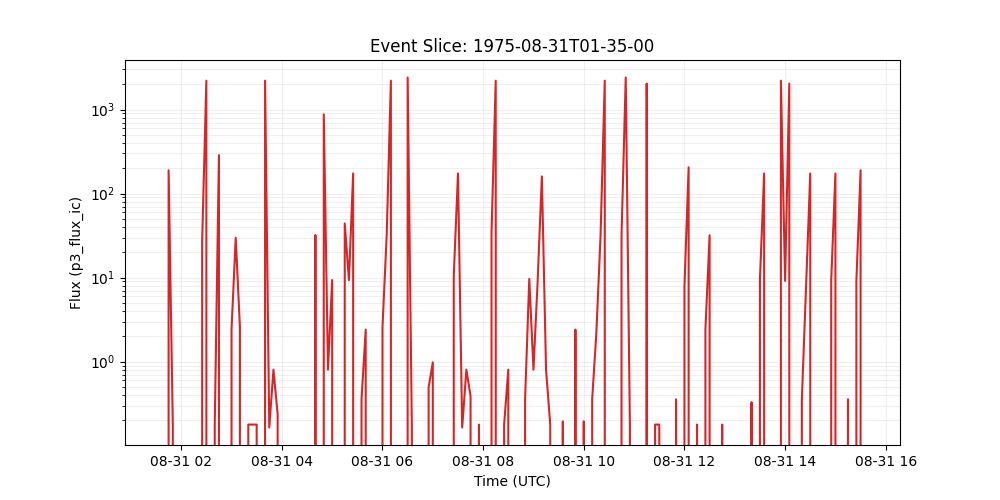

The file beside this chart, header and first rows:
time_tag, p3_flux_ic
1975-08-31 01:35:00, 0.0
1975-08-31 01:40:00, 0.0
1975-08-31 01:45:00, 189.1
1975-08-31 01:50:00, 0.1786
1975-08-31 01:55:00, 0.0
1975-08-31 02:00:00, 0.0
1975-08-31 02:05:00, 0.0
1975-08-31 02:10:00, 0.0
1975-08-31 02:15:00, 0.0
1975-08-31 02:20:00, 0.0
1975-08-31 02:25:00, 27.35
1975-08-31 02:30:00, 2203
1975-08-31 02:35:00, 0.0
1975-08-31 02:40:00, 0.1786
1975-08-31 02:45:00, 287.3
1975-08-31 02:50:00, 0.0
1975-08-31 02:55:00, 0.0
1975-08-31 03:00:00, 2.409
1975-08-31 03:05:00, 29.79
1975-08-31 03:10:00, 2.588
1975-08-31 03:15:00, 0.0
1975-08-31 03:20:00, 0.1786
1975-08-31 03:25:00, 0.1786
1975-08-31 03:30:00, 0.1786
1975-08-31 03:35:00, 0.0
1975-08-31 03:40:00, 2203
1975-08-31 03:45:00, 0.1649
1975-08-31 03:50:00, 0.8034
1975-08-31 03:55:00, 0.2382
1975-08-31 04:00:00, 0.0
1975-08-31 04:05:00, 0.0
1975-08-31 04:10:00, 0.0
1975-08-31 04:15:00, 0.0
1975-08-31 04:20:00, 0.0
1975-08-31 04:25:00, 0.0
1975-08-31 04:30:00, 0.0
1975-08-31 04:35:00, 0.0
1975-08-31 04:40:00, 32.09
1975-08-31 04:45:00, 0.0
1975-08-31 04:50:00, 876.0
1975-08-31 04:55:00, 0.8034
1975-08-31 05:00:00, 9.351
1975-08-31 05:05:00, 0.0
1975-08-31 05:10:00, 0.0
1975-08-31 05:15:00, 44.15
1975-08-31 05:20:00, 9.351
1975-08-31 05:25:00, 173.5
1975-08-31 05:30:00, 0.0
1975-08-31 05:35:00, 0.3572
1975-08-31 05:40:00, 2.409
1975-08-31 05:45:00, 0.0
1975-08-31 05:50:00, 0.0
1975-08-31 05:55:00, 0.0
1975-08-31 06:00:00, 2.588
1975-08-31 06:05:00, 31.91
1975-08-31 06:10:00, 2203
1975-08-31 06:15:00, 0.0
1975-08-31 06:20:00, 0.0
1975-08-31 06:25:00, 0.0
1975-08-31 06:30:00, 2403
... 109 more rows
